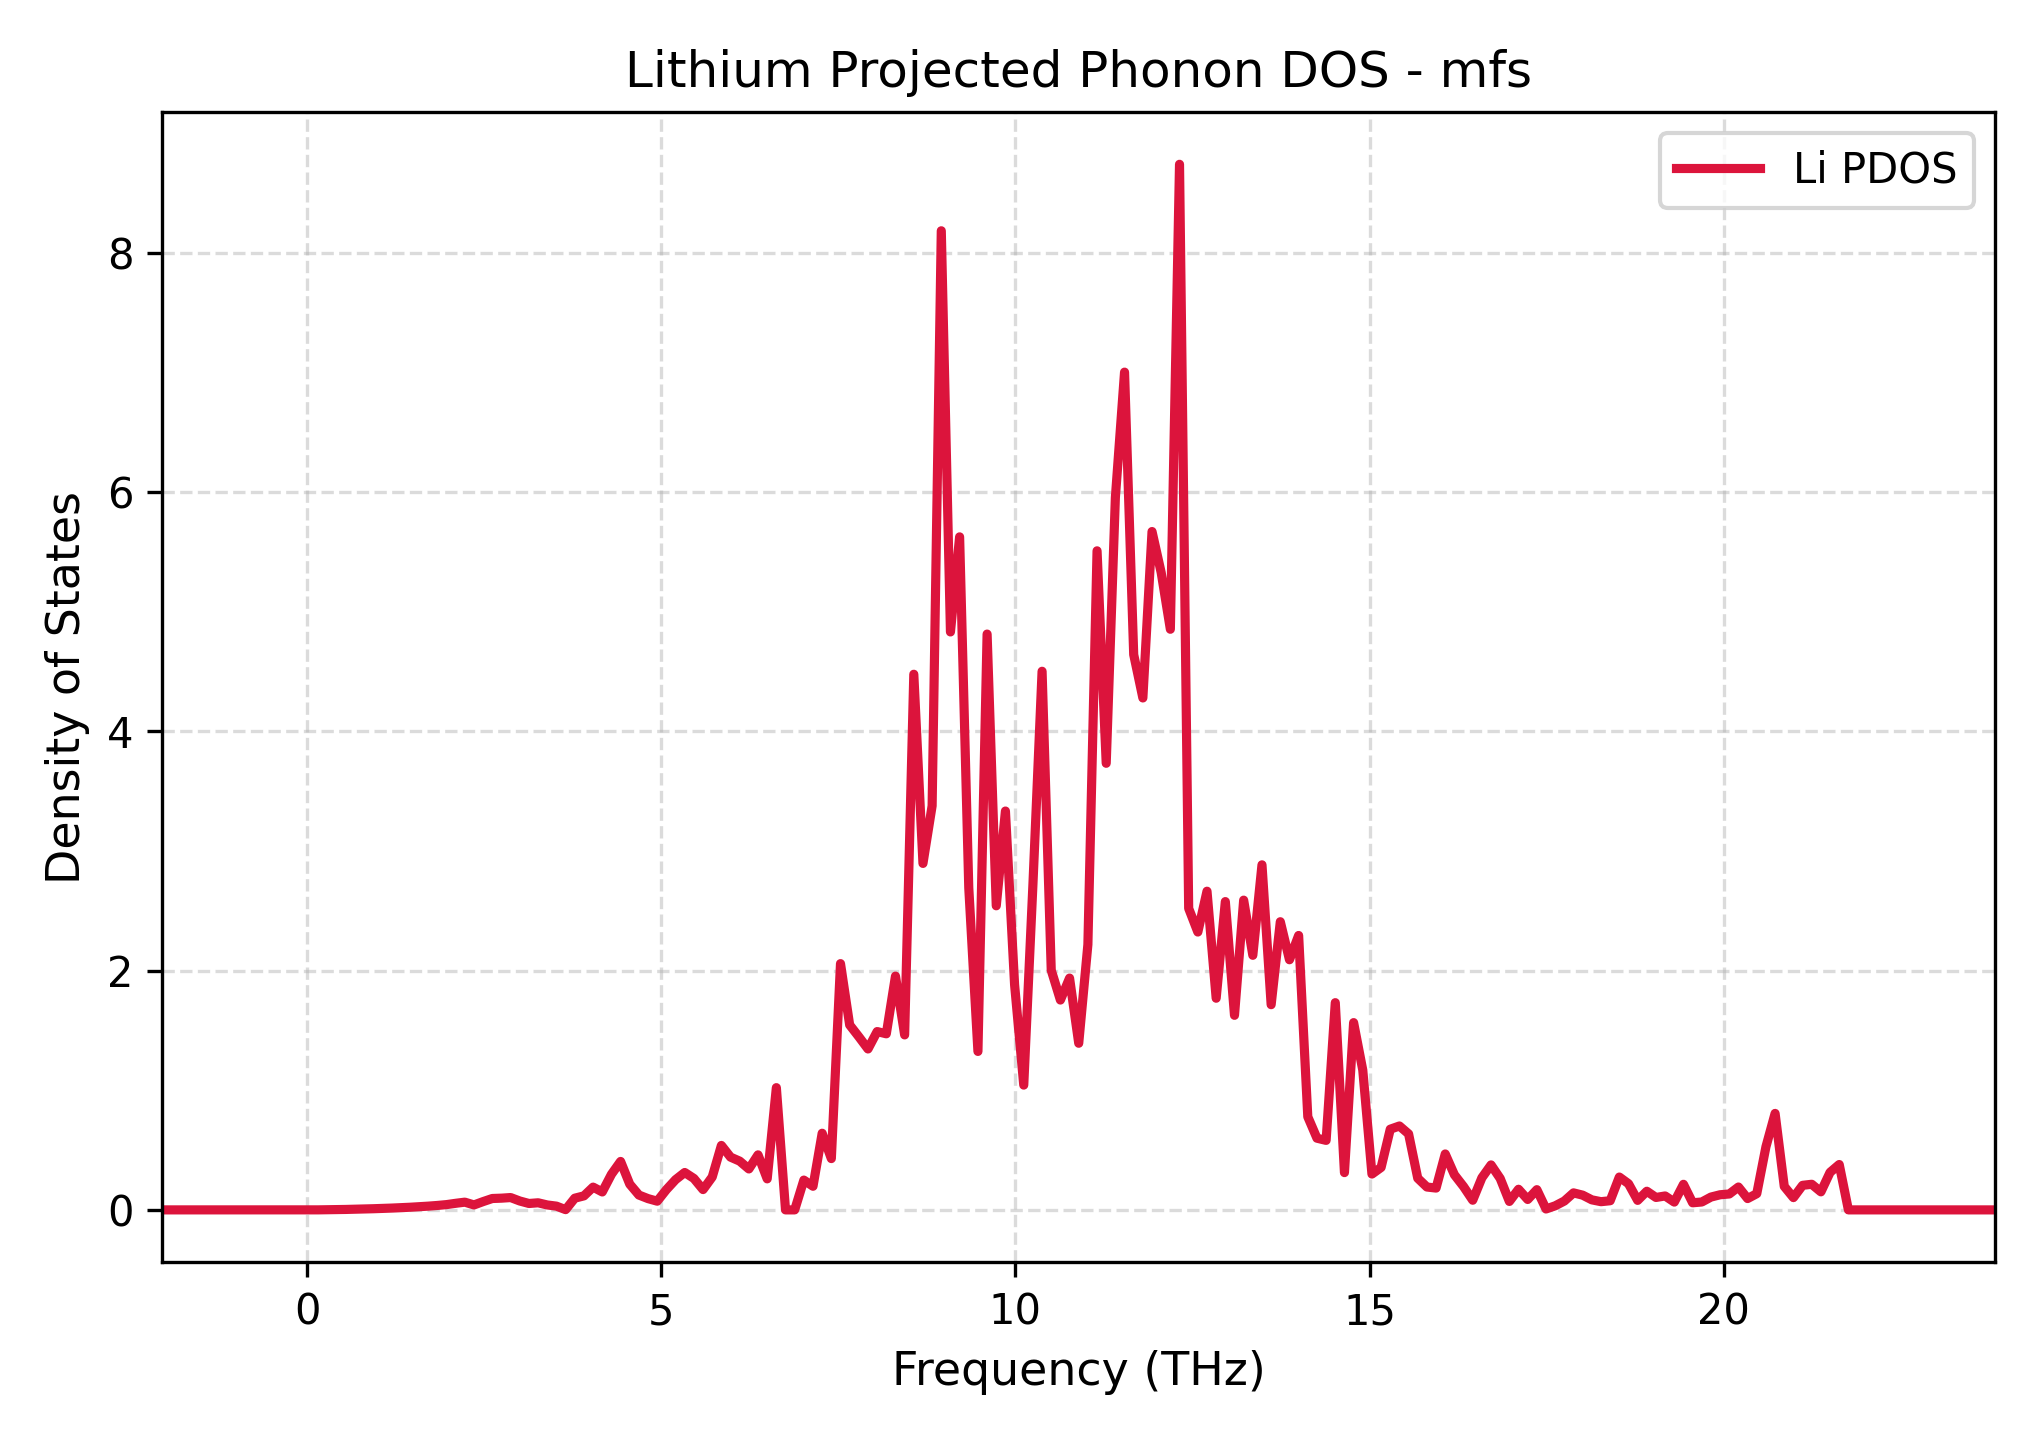

The data file committed next to this chart (first rows):
Frequency_THz, Lithium_PDOS
-2.042, 0.0
-1.913, 0.0
-1.783, 0.0
-1.654, 0.0
-1.524, 0.0
-1.395, 0.0
-1.266, 0.0
-1.136, 0.0
-1.007, 0.0
-0.8777, 0.0
-0.7483, 0.0
-0.6189, 0.0
-0.4896, 0.0
-0.3602, 0.0
-0.2308, 0.0
-0.1015, 0.0
0.0279, 0.0
0.1573, 0.0002375
0.2866, 0.001256
0.416, 0.002507
0.5454, 0.003722
0.6747, 0.005465
0.8041, 0.007393
0.9334, 0.009655
1.063, 0.01217
1.192, 0.01503
1.322, 0.01825
1.451, 0.02201
1.58, 0.02628
1.71, 0.03122
1.839, 0.03703
1.968, 0.04412
2.098, 0.05502
2.227, 0.06461
2.356, 0.04141
2.486, 0.06942
2.615, 0.09519
2.745, 0.09797
2.874, 0.103
3.003, 0.07419
3.133, 0.05353
3.262, 0.05928
3.391, 0.04108
3.521, 0.03133
3.65, 0.002029
3.779, 0.09783
3.909, 0.1172
4.038, 0.1903
4.168, 0.1499
4.297, 0.2973
4.426, 0.405
4.556, 0.2149
4.685, 0.1241
4.814, 0.09401
4.944, 0.07273
5.073, 0.1694
5.202, 0.2526
5.332, 0.3126
5.461, 0.2627
5.591, 0.1697
... 141 more rows
